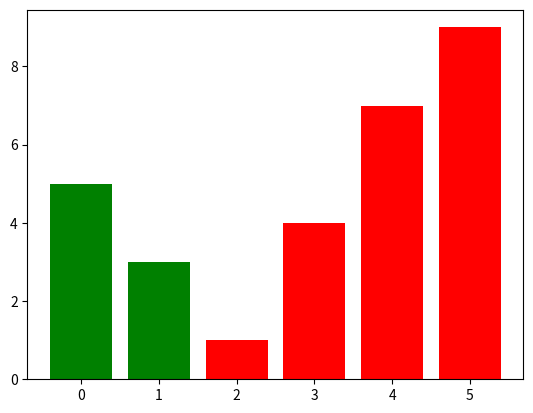

This chart was generated by the following Python code:
#coding=utf-8
# =================
# author: zhouxin
# start_date： 171112
# description: this file will be deleted after i have clear thinking about 
#              this projects know how to convert data to animation pic 
#              using matplotlib
# =================

from matplotlib import pyplot as plt
from matplotlib import animation
import numpy as np
import random
from collections import OrderedDict

# bubble sort code

def bubble(lst):
    
    length = len(lst)
    r = []
    for i in range(length):
        
        for j in range(i+1, length):
            dct = OrderedDict([(k, False) for k in lst])
            dct[lst[i]] = True
            dct[lst[j]] = True
            r.append(dct)
            print(dct)
            if lst[i] > lst[j]:
                lst[i], lst[j] = lst[j], lst[i]

            dct = OrderedDict([(k, False) for k in lst])
            dct[lst[i]] = True
            dct[lst[j]] = True
            r.append(dct)
            print(dct)
            
    return r

r = bubble([5,3,1,4,7,9])


frames = len(r)


fig = plt.figure()
# ax = plt.axes(xlim=(0,2), ylim=(-2, 2))
# line, = ax.plot([], [], lw=2)

def animate(i):
    data = r[i]
    height = data.keys()
    left = list(range(len(height)))
    width = 0.8
    base_color = []
    for i in data.values():
        if i:
            base_color.append('green')
        else:
           
            base_color.append('red')
    return plt.bar(left, height, width=0.8, color=base_color)

anim = animation.FuncAnimation(fig, animate, frames=frames, interval=1000, blit=True)


plt.show()